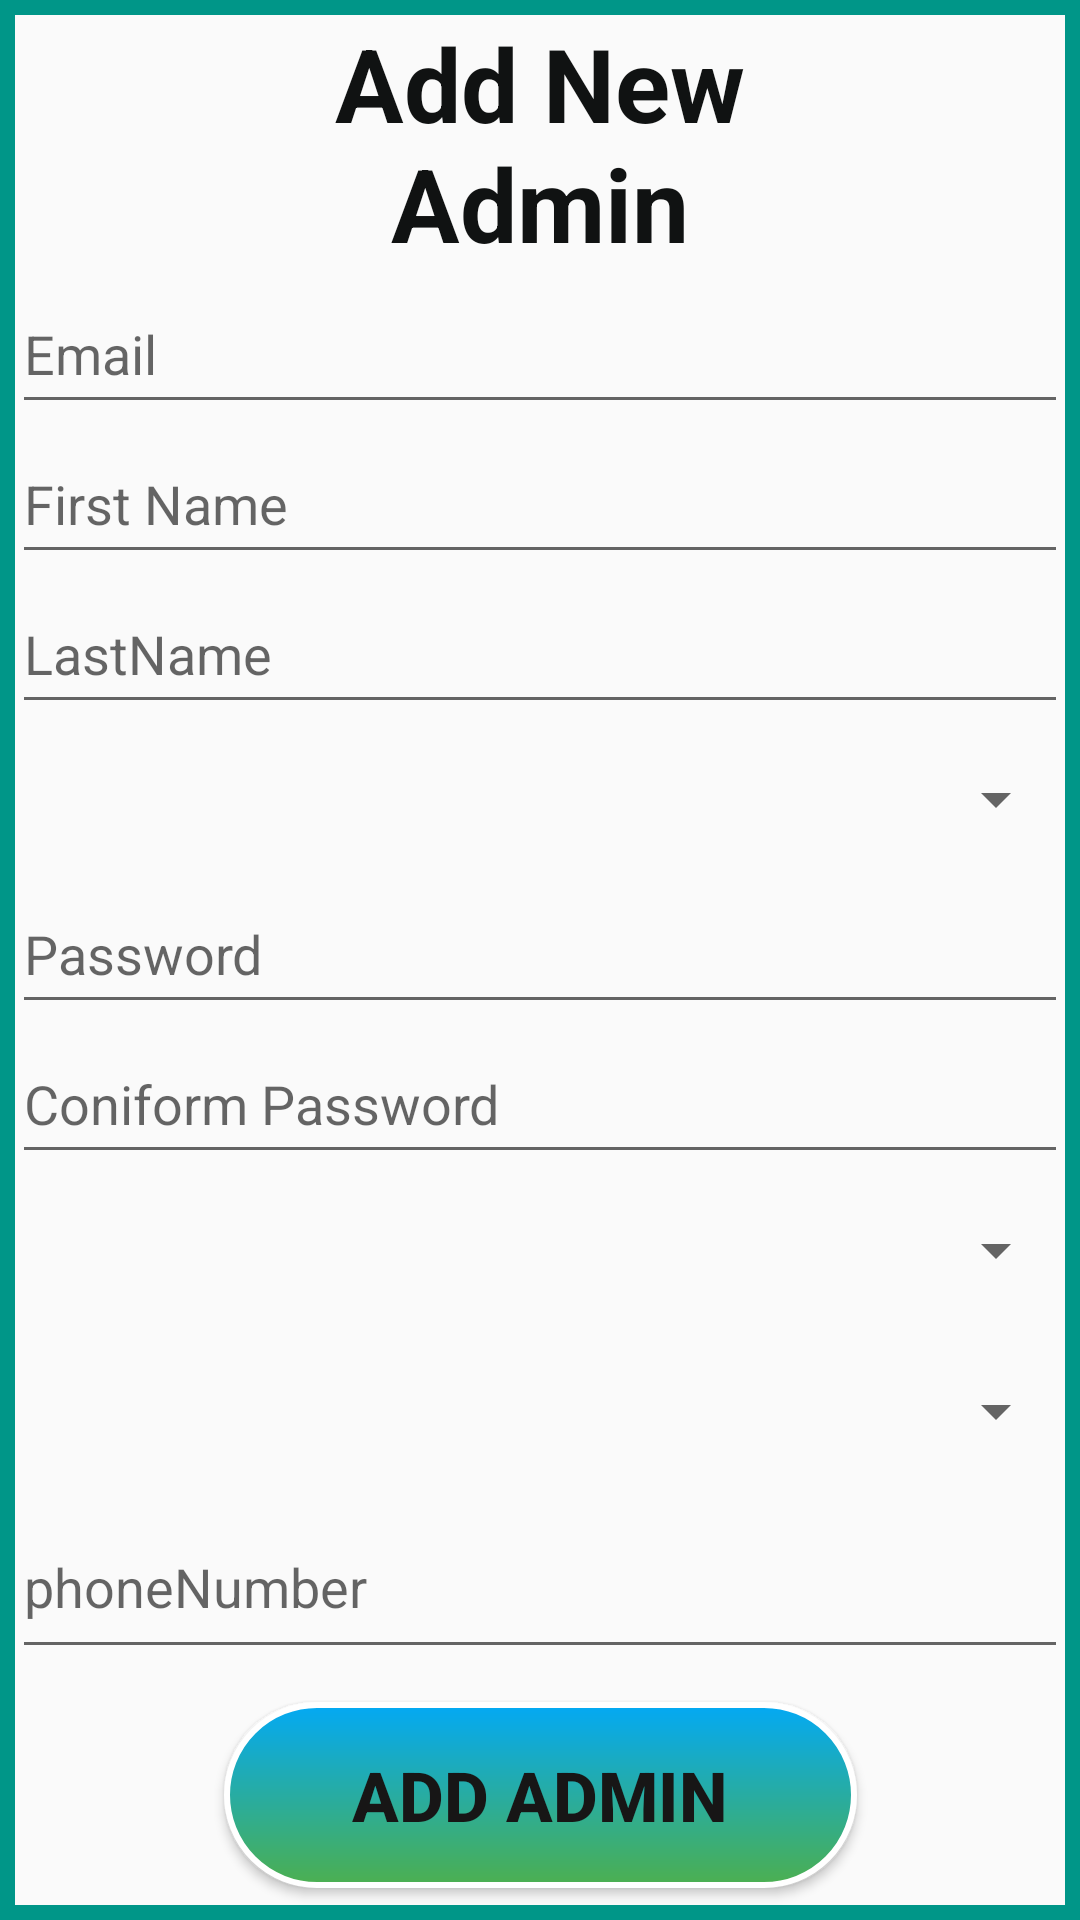

Android layout source for this screen:
<!-- AndroidManifest.xml: application theme Theme.AndroidProject -->
<!-- res/layout/fragment_slideshow.xml -->
<?xml version="1.0" encoding="utf-8"?>
<androidx.constraintlayout.widget.ConstraintLayout xmlns:android="http://schemas.android.com/apk/res/android"
    xmlns:app="http://schemas.android.com/apk/res-auto"
    xmlns:tools="http://schemas.android.com/tools"
    android:layout_width="match_parent"
    android:background="@drawable/border_for_admin"
    android:layout_height="match_parent"
    tools:context=".fragments.SlideshowFragment">

    <LinearLayout
        android:id="@+id/linearLayout"
        android:layout_width="352dp"
        android:layout_height="470dp"
        android:orientation="vertical"
        app:layout_constraintBottom_toBottomOf="parent"
        app:layout_constraintEnd_toEndOf="parent"
        app:layout_constraintHorizontal_bias="0.49"
        app:layout_constraintStart_toStartOf="parent"
        app:layout_constraintTop_toTopOf="parent"
        app:layout_constraintVertical_bias="0.538">

        <EditText
            android:id="@+id/email3foradmin"
            android:layout_width="match_parent"
            android:layout_height="50dp"
            android:ems="10"
            android:hint="Email"
            android:inputType="text" />

        <EditText
            android:id="@+id/firstNameforadmin3"
            android:layout_width="match_parent"
            android:layout_height="50dp"
            android:ems="10"
            android:hint="First Name"
            android:inputType="text" />

        <EditText
            android:id="@+id/lastNameforadmin3"
            android:layout_width="match_parent"
            android:layout_height="50dp"
            android:ems="10"
            android:hint="LastName"
            android:inputType="text" />

        <Spinner
            android:id="@+id/genderforadmin3"
            android:layout_width="match_parent"
            android:layout_height="50dp" />

        <EditText
            android:id="@+id/password3foradmin"
            android:layout_width="match_parent"
            android:layout_height="50dp"
            android:ems="10"
            android:hint="Password"
            android:inputType="textPassword"
            />

        <EditText
            android:id="@+id/confirmPasswordforadmin3"
            android:layout_width="match_parent"
            android:layout_height="50dp"
            android:ems="10"
            android:hint="Coniform Password"
            android:inputType="textPassword" />

        <Spinner
            android:id="@+id/countryforadmin3"
            android:layout_width="match_parent"
            android:layout_height="51dp" />

        <Spinner
            android:id="@+id/cityforadmin3"
            android:layout_width="match_parent"
            android:layout_height="56dp" />

        <EditText
            android:id="@+id/phoneNumberforadmin3"
            android:layout_width="match_parent"
            android:layout_height="58dp"
            android:ems="10"
            android:hint="phoneNumber"
            android:inputType="number" />

    </LinearLayout>

    <TextView
        android:id="@+id/textView9"
        android:layout_width="191dp"
        android:layout_height="83dp"
        android:text="Add New Admin"
        android:textAlignment="center"
        android:textColor="#101212"
        android:textColorHint="#009688"
        android:textSize="34sp"
        android:textStyle="bold"
        app:layout_constraintBottom_toTopOf="@+id/linearLayout"
        app:layout_constraintEnd_toEndOf="parent"
        app:layout_constraintStart_toStartOf="parent"
        app:layout_constraintTop_toTopOf="parent"
        app:layout_constraintVertical_bias="0.583" />

    <Button
        android:id="@+id/createaccountforadmin3"
        android:layout_width="211dp"
        android:layout_height="62dp"
        android:background="@drawable/btn4"
        android:text="Add Admin"
        android:textColor="#171616"
        android:textSize="23sp"
        android:textStyle="bold"
        app:layout_constraintBottom_toBottomOf="parent"
        app:layout_constraintEnd_toEndOf="parent"
        app:layout_constraintStart_toStartOf="parent"
        app:layout_constraintTop_toBottomOf="@+id/linearLayout"
        app:layout_constraintVertical_bias="0.362" />

</androidx.constraintlayout.widget.ConstraintLayout>
<!-- resources referenced by this layout -->
<resources>
  <!-- drawable border_for_admin (drawable) -->
  <?xml version="1.0" encoding="utf-8"?>
  <shape xmlns:android="http://schemas.android.com/apk/res/android">
      
      <stroke
          android:width="5dp"
          android:color="#009688" />
  
  
  </shape>
  <!-- drawable btn4 (drawable) -->
  <?xml version="1.0" encoding="utf-8"?>
  <shape xmlns:android="http://schemas.android.com/apk/res/android">
    <gradient
        android:angle="90"
        android:endColor="#03A9F4"
        android:startColor="#4CAF50" />
      <corners android:radius="30dp" />
      <stroke
          android:width="2dp"
          android:color="#fff" />
  
  
  
  </shape>
  <style name="Theme.AndroidProject" parent="Base.Theme.AndroidProject" />
  <style name="Base.Theme.AndroidProject" parent="Theme.AppCompat.DayNight.NoActionBar">
          
          
      </style>
</resources>
